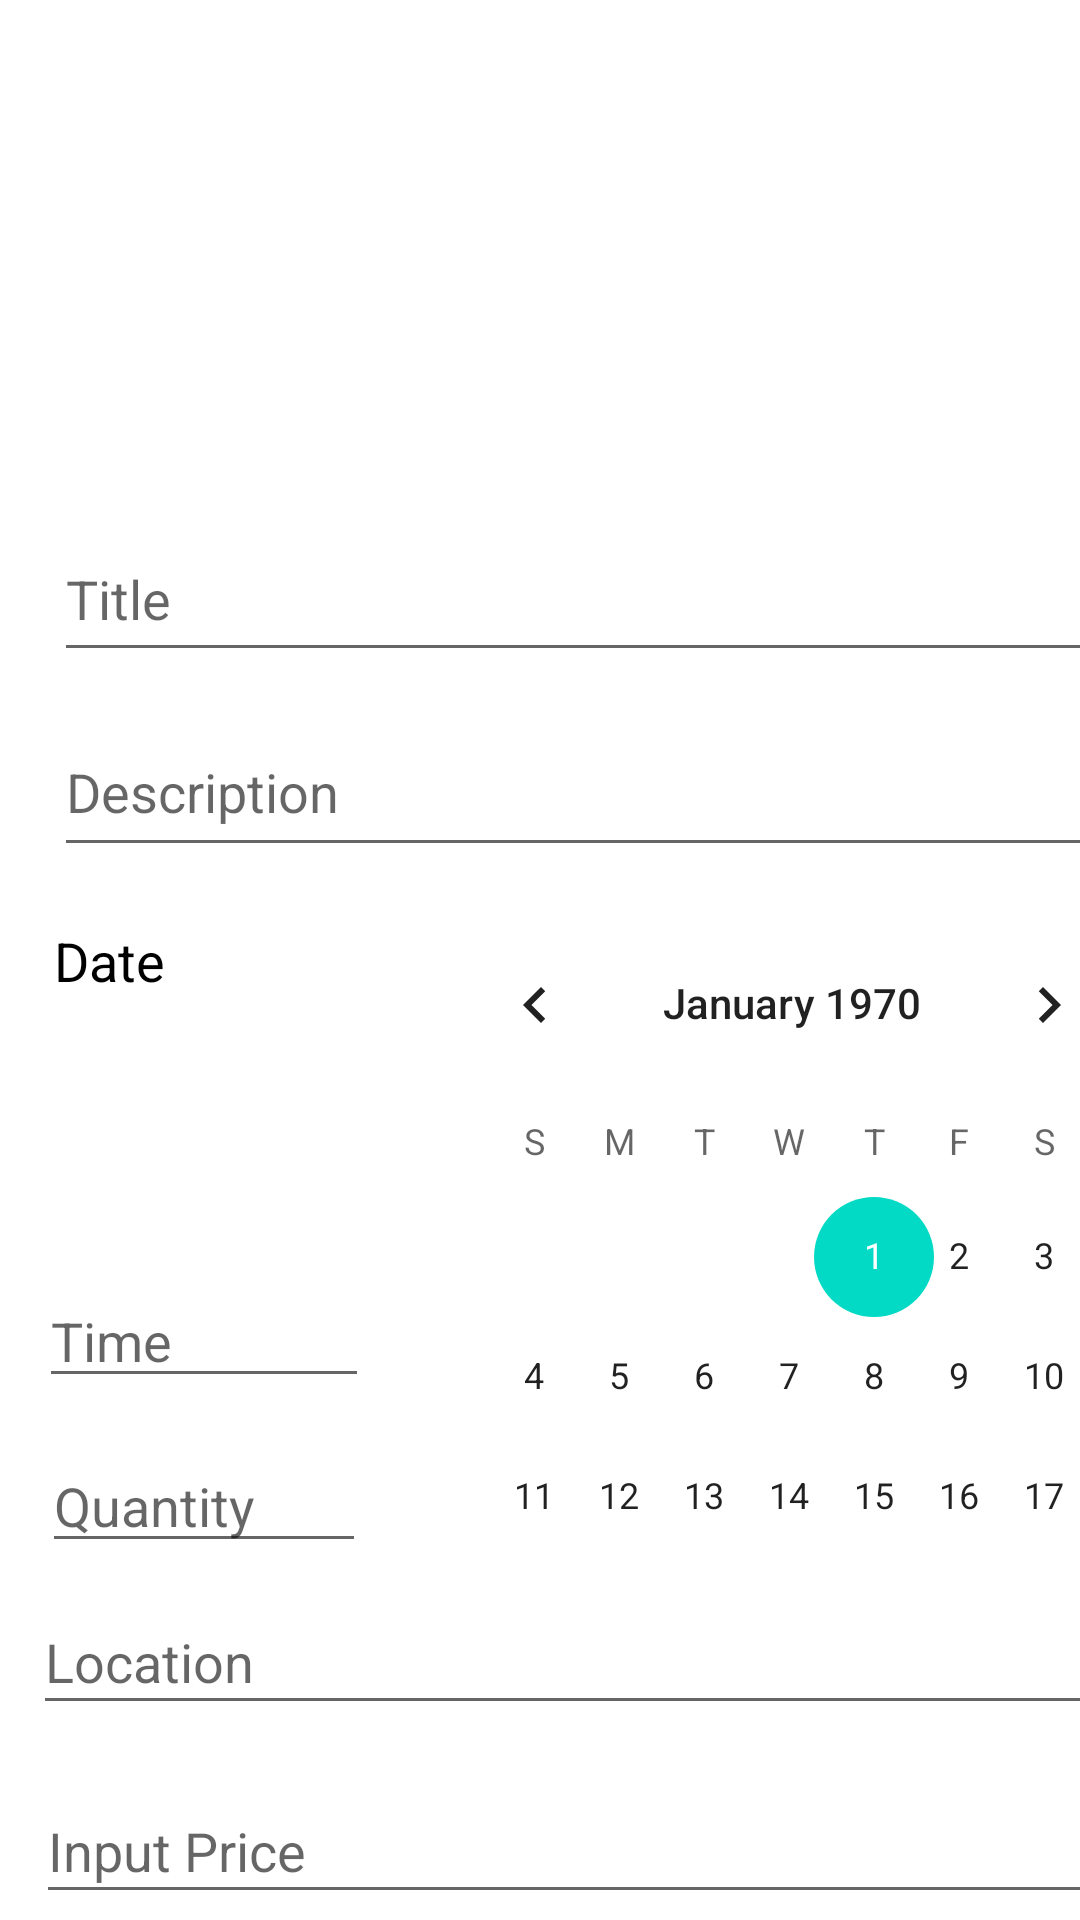

This screen was rendered from an Android layout file. Write that file and the resources it references.
<!-- AndroidManifest.xml: application theme Theme.Task61FoodRescueApp -->
<!-- res/layout/activity_add_food_item.xml -->
<?xml version="1.0" encoding="utf-8"?>
<androidx.constraintlayout.widget.ConstraintLayout xmlns:android="http://schemas.android.com/apk/res/android"
    xmlns:app="http://schemas.android.com/apk/res-auto"
    xmlns:tools="http://schemas.android.com/tools"
    android:layout_width="match_parent"
    android:layout_height="match_parent"
    tools:context=".AddFoodItem">

    <ImageView
        android:id="@+id/insert_image"
        android:layout_width="409dp"
        android:layout_height="170dp"
        android:onClick="chooseImage"
        android:scaleType="centerCrop"
        android:src="@drawable/ic_launcher_foreground"
        app:layout_constraintStart_toStartOf="parent"
        app:layout_constraintTop_toTopOf="parent" />

    <EditText
        android:id="@+id/imageDescription"
        android:layout_width="374dp"
        android:layout_height="53dp"
        android:layout_marginStart="18dp"
        android:layout_marginTop="12dp"
        android:hint="Description"
        android:textColor="@color/black"
        app:layout_constraintStart_toStartOf="parent"
        app:layout_constraintTop_toBottomOf="@+id/imageTitle" />

    <EditText
        android:id="@+id/imageTitle"
        android:layout_width="376dp"
        android:layout_height="52dp"
        android:layout_marginStart="18dp"
        android:layout_marginTop="2dp"
        android:hint="Title"
        android:textColor="@color/black"
        app:layout_constraintStart_toStartOf="parent"
        app:layout_constraintTop_toBottomOf="@+id/insert_image" />

    <EditText
        android:id="@+id/quantityInputText"
        android:layout_width="108dp"
        android:layout_height="41dp"
        android:layout_marginStart="14dp"
        android:layout_marginTop="14dp"
        android:hint="Quantity"
        android:inputType="number"
        android:textColor="@color/black"
        app:layout_constraintStart_toStartOf="parent"
        app:layout_constraintTop_toBottomOf="@+id/timeInputText" />

    <EditText
        android:id="@+id/timeInputText"
        android:layout_width="110dp"
        android:layout_height="39dp"
        android:layout_marginStart="13dp"
        android:layout_marginTop="86dp"
        android:hint="Time"
        android:textColor="@color/black"
        app:layout_constraintStart_toStartOf="parent"
        app:layout_constraintTop_toBottomOf="@+id/textView" />

    <EditText
        android:id="@+id/locationInputText"
        android:layout_width="386dp"
        android:layout_height="45dp"
        android:layout_marginStart="11dp"
        android:layout_marginTop="9dp"
        android:hint="Location"
        android:textColor="@color/black"
        app:layout_constraintStart_toStartOf="parent"
        app:layout_constraintTop_toBottomOf="@+id/quantityInputText" />

    <EditText
        android:id="@+id/priceInputText"
        android:layout_width="386dp"
        android:layout_height="45dp"
        android:layout_marginStart="12dp"
        android:layout_marginTop="72dp"
        android:hint="Input Price"
        android:textColor="@color/black"
        app:layout_constraintStart_toStartOf="parent"
        app:layout_constraintTop_toBottomOf="@+id/quantityInputText" />

    <Button
        android:id="@+id/saveButton"
        android:layout_width="254dp"
        android:layout_height="49dp"
        android:layout_marginStart="76dp"
        android:layout_marginTop="27dp"
        android:hint="Description"
        android:text="Save"
        android:textSize="18sp"
        android:textStyle="bold"
        app:layout_constraintStart_toStartOf="parent"
        app:layout_constraintTop_toBottomOf="@+id/priceInputText" />

    <CalendarView
        android:id="@+id/calendarView"
        android:layout_width="240dp"
        android:layout_height="223dp"
        android:layout_marginStart="144dp"
        android:layout_marginTop="12dp"
        app:layout_constraintStart_toStartOf="parent"
        app:layout_constraintTop_toBottomOf="@+id/imageDescription" />

    <TextView
        android:id="@+id/textView"
        android:layout_width="108dp"
        android:layout_height="33dp"
        android:layout_marginTop="19dp"
        android:layout_marginEnd="18dp"
        android:text="Date"
        android:textColor="#000000"
        android:textSize="18sp"
        app:layout_constraintEnd_toStartOf="@+id/calendarView"
        app:layout_constraintTop_toBottomOf="@+id/imageDescription" />

</androidx.constraintlayout.widget.ConstraintLayout>
<!-- resources referenced by this layout -->
<resources>
  <style name="Theme.Task61FoodRescueApp" parent="Theme.MaterialComponents.DayNight.DarkActionBar">
          
          <item name="colorPrimary">@color/purple_500</item>
          <item name="colorPrimaryVariant">@color/purple_700</item>
          <item name="colorOnPrimary">@color/white</item>
          
          <item name="colorSecondary">@color/teal_200</item>
          <item name="colorSecondaryVariant">@color/teal_700</item>
          <item name="colorOnSecondary">@color/black</item>
          
          <item name="android:statusBarColor" tools:targetApi="l">?attr/colorPrimaryVariant</item>
          
      </style>
  <!-- not gathered from this repository: default colours our renderer supplied (Android Studio template values) -->
  <color name="purple_500">#FF6200EE</color>
  <color name="purple_700">#FF3700B3</color>
  <color name="teal_200">#FF03DAC5</color>
  <color name="teal_700">#FF018786</color>
  <color name="black">#FF000000</color>
  <color name="white">#FFFFFFFF</color>
</resources>
